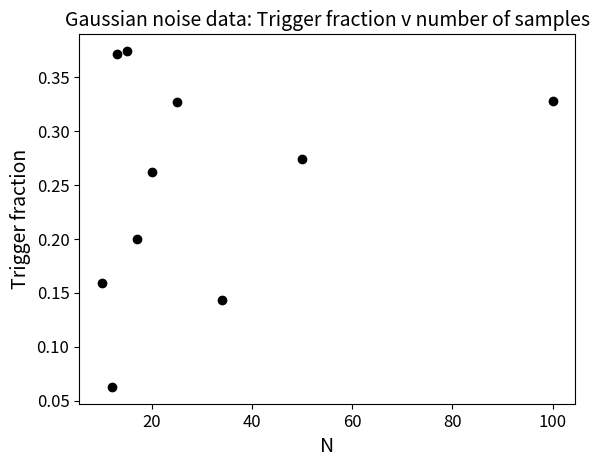

This chart was generated by the following Python code:
#!/bin/python3
import numpy as np

from matplotlib import pyplot as plt
from matplotlib import rc

# %matplotlib inline
# %config InlineBackend.figure_format='retina'

rc('font', size=12)
rc('axes', titlesize=14)
rc('axes', labelsize=14)


def compute_mom(L):
    if len(L) < 10:
        L.sort()
        return L[int(len(L) / 2)]
    S = []
    lIndex = 0

    for lIndex in range(0, len(L) - 1, 5):
        S.append(L[lIndex:lIndex + 5])

    S.append(L[lIndex:])
    Meds = []

    for subList in S:
        Meds.append(compute_mom(subList))

    L2 = compute_mom(Meds)
    L1 = L3 = []

    for i in L:
        if i < L2:
            L1.append(i)
        if i > L2:
            L3.append(i)

    if len(L) < len(L1):
        return compute_mom(L1)

    elif len(L) > len(L1) + 1:
        return compute_mom(L3)

    else:
        return L2

def downsample(array, downsampling):
    series = []
    for i in range(0, len(array), downsampling):
        series.append(np.mean(array[i:i+downsampling]))
    return np.asarray(series)


def init_dict_list(dictionary, key):
    try:
        dictionary[key]
    except KeyError:
        dictionary[key] = []
    return dictionary


def noise_transients_experiment(print_log=False):
    seriess = {}
    lens = []
    maxima = {}
    moms = {}
    mads = {}
    snrs = {}

    n_loops = 10000
    n_samples = 2500
    counter_start = 250
    counter_end = 0
    counter_step = -25

    if print_log:
        print("downsampling", "len", "maximum", "mom", "mad")
    for i in range(n_loops):
        array = np.random.normal(0, 1, n_samples)

        for downsampling in range(counter_start, counter_end, counter_step):
            series = downsample(array, downsampling)

            # MAX
            maximum = np.nanmax(series)

            # MOMz
            mom = compute_mom(series)

            # MAD
            series_mad = series - mom
            mad = np.median(series_mad)

            if print_log:
                print(downsampling, lens, maximum, mom, mad)

            snr = (maximum - mom) / (mad * 1.48)
            if snr >= 10:
                key = len(series)
                if key not in lens:
                    lens.append(key)
                init_dict_list(maxima, key)[key].append(maximum)
                init_dict_list(moms, key)[key].append(mom)
                init_dict_list(mads, key)[key].append(mad)
                init_dict_list(snrs, key)[key].append(snr)

    return n_loops, n_samples, counter_start, counter_end, counter_step, seriess, lens, maxima, moms, mads, snrs

def figure_trigger_fraction_vs_N(n_loops, snrs, lens, figure_name='trigger_fraction_vs_N', extension='.pdf'):
    fig, ax = plt.subplots()

    ax.set_title("Gaussian noise data: Trigger fraction v number of samples")
    for key in lens:
        ax.scatter(key, len(snrs[key])/n_loops, color='black')
        ax.set_xlabel("N")
        ax.set_ylabel("Trigger fraction")

    plt.savefig(figure_name + extension)


if __name__ == "__main__":
    n_loops, n_samples, counter_start, counter_end, counter_step, \
    seriess, lens, maxima, moms, mads, snrs = noise_transients_experiment(False)
    figure_trigger_fraction_vs_N(n_loops, snrs, lens)